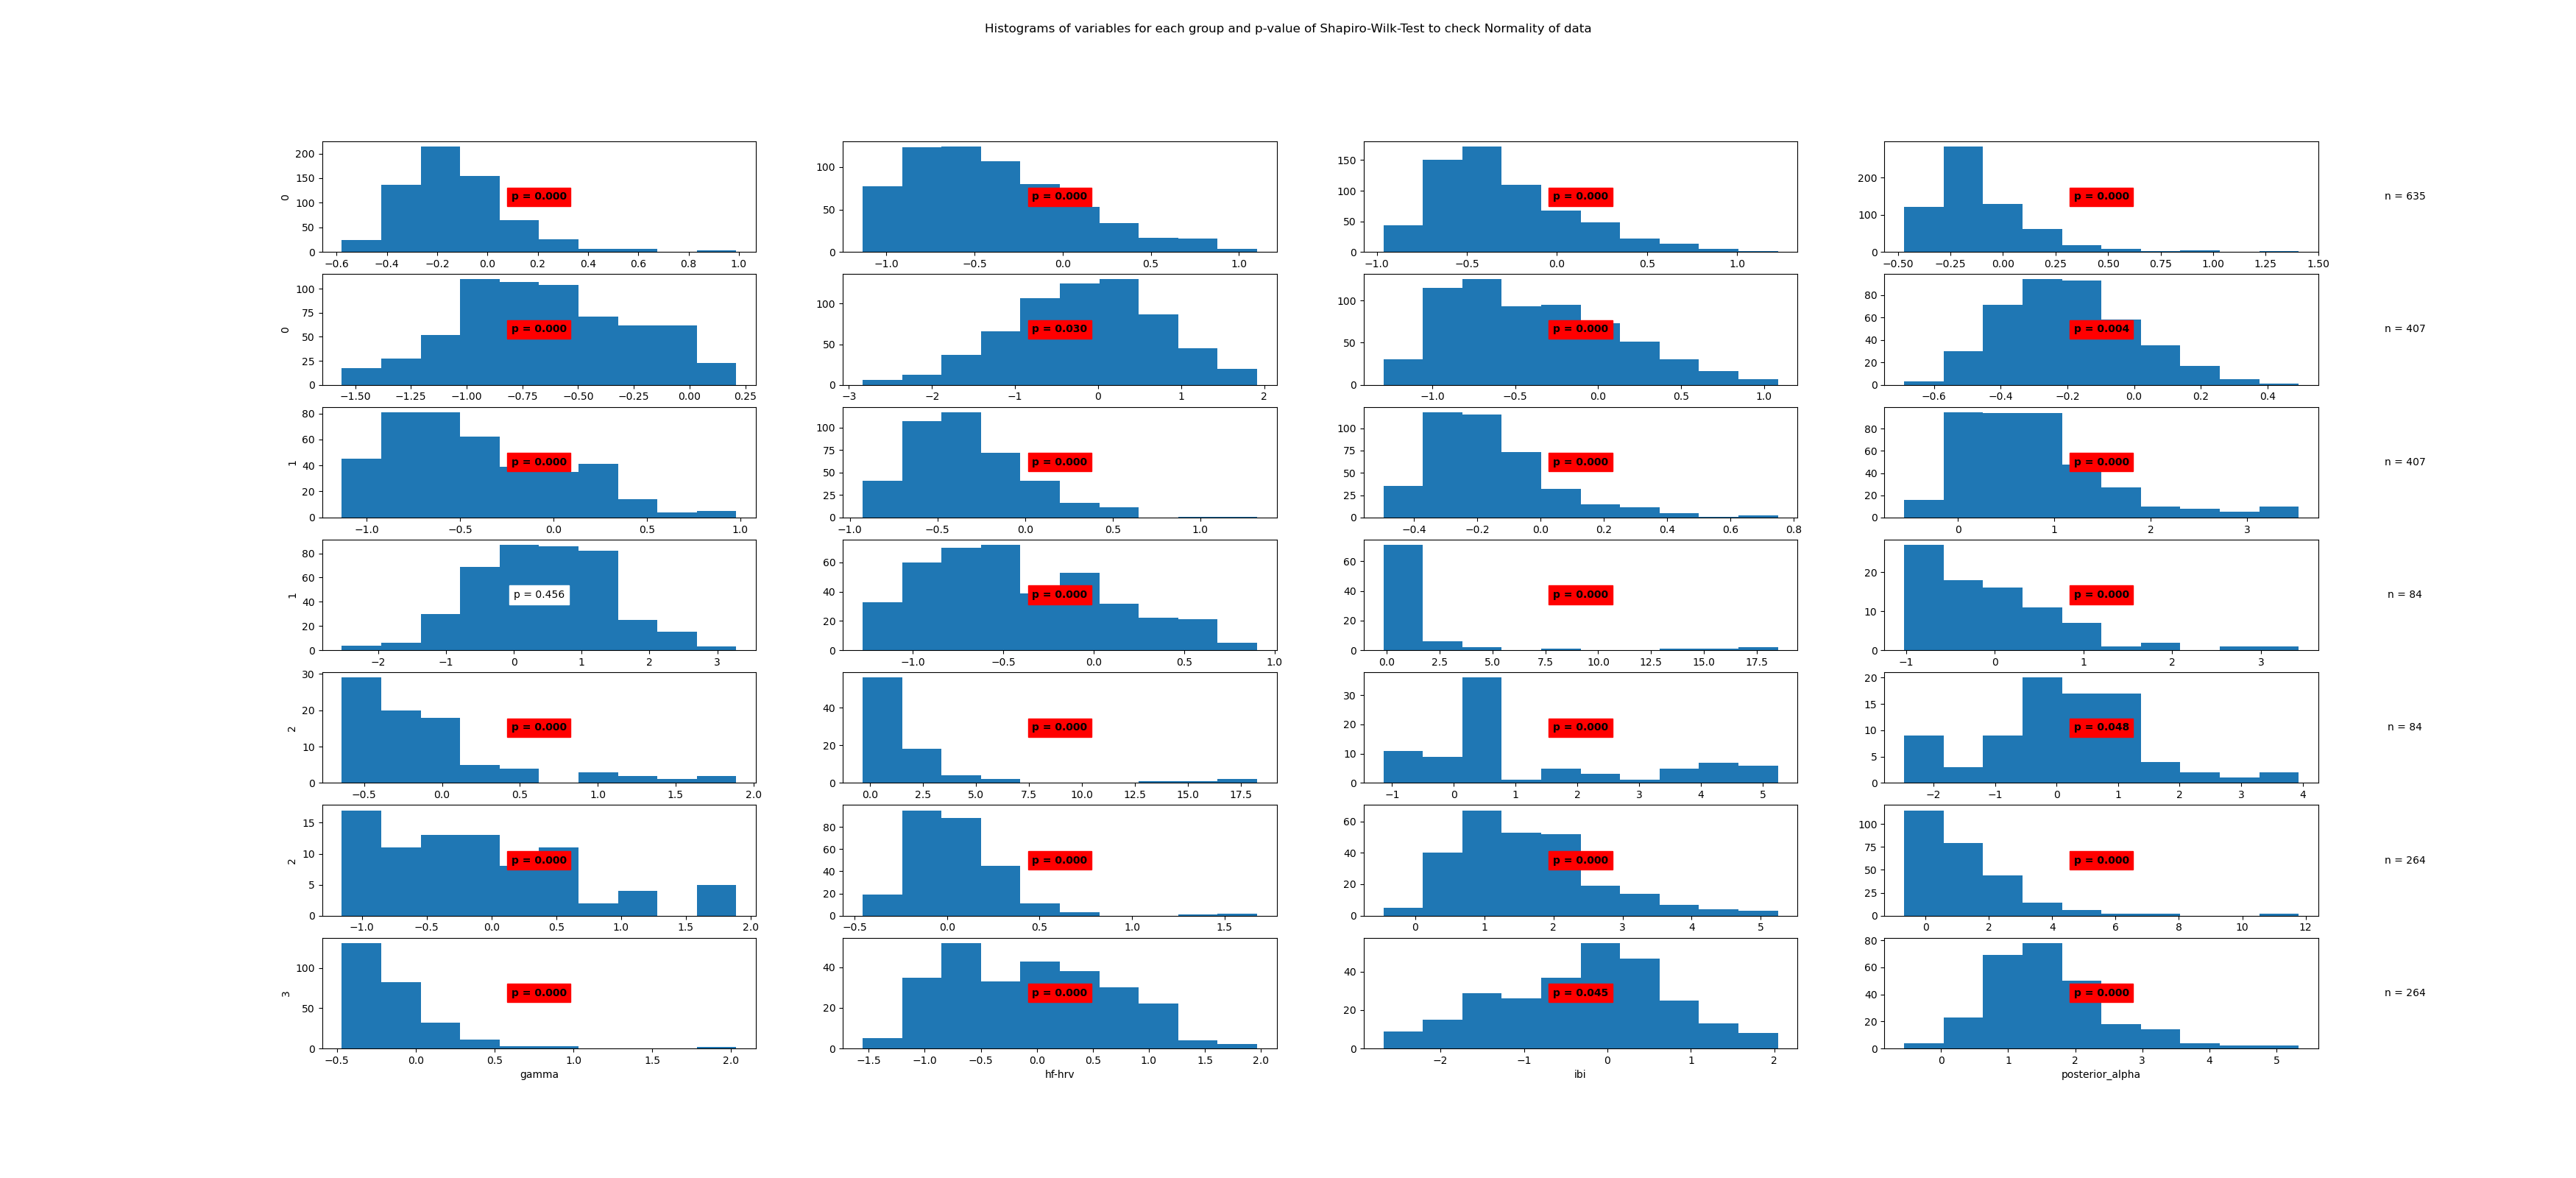

Data behind this chart, as committed beside it:
State	Variable	Statistic	Samples	p-value	Significance
0	beta	0.94	635	0.0	True
0	frontal_alpha	0.95	635	0.0	True
0	frontal_theta	0.94	635	0.0	True
0	gamma	0.84	635	0.0	True
0	hf-hrv	0.99	635	0.0	True
0	ibi	0.99	635	0.03	True
0	posterior_alpha	0.96	635	0.0	True
1	beta	0.99	407	0.004	True
1	frontal_alpha	0.95	407	0.0	True
1	frontal_theta	0.94	407	0.0	True
1	gamma	0.92	407	0.0	True
1	hf-hrv	0.9	407	0.0	True
1	ibi	1.0	407	0.456	False
1	posterior_alpha	0.96	407	0.0	True
2	beta	0.43	84	0.0	True
2	frontal_alpha	0.87	84	0.0	True
2	frontal_theta	0.8	84	0.0	True
2	gamma	0.51	84	0.0	True
2	hf-hrv	0.84	84	0.0	True
2	ibi	0.97	84	0.048	True
2	posterior_alpha	0.93	84	0.0	True
3	beta	0.85	264	0.0	True
3	frontal_alpha	0.95	264	0.0	True
3	frontal_theta	0.79	264	0.0	True
3	gamma	0.75	264	0.0	True
3	hf-hrv	0.98	264	0.0	True
3	ibi	0.99	264	0.045	True
3	posterior_alpha	0.94	264	0.0	True
